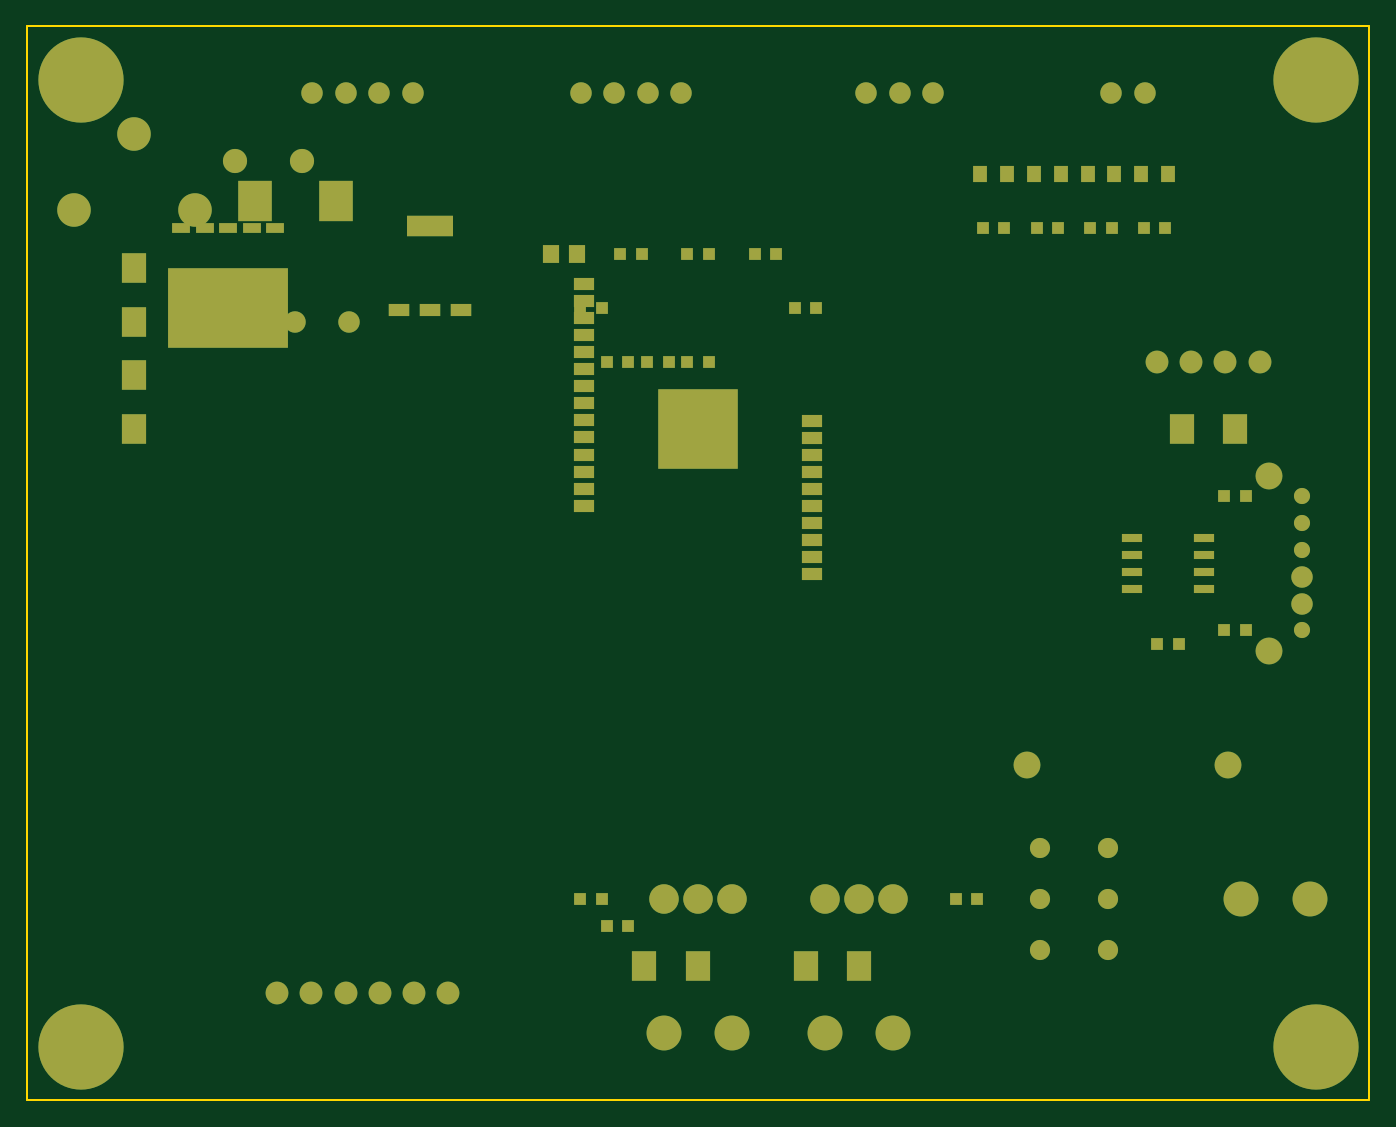
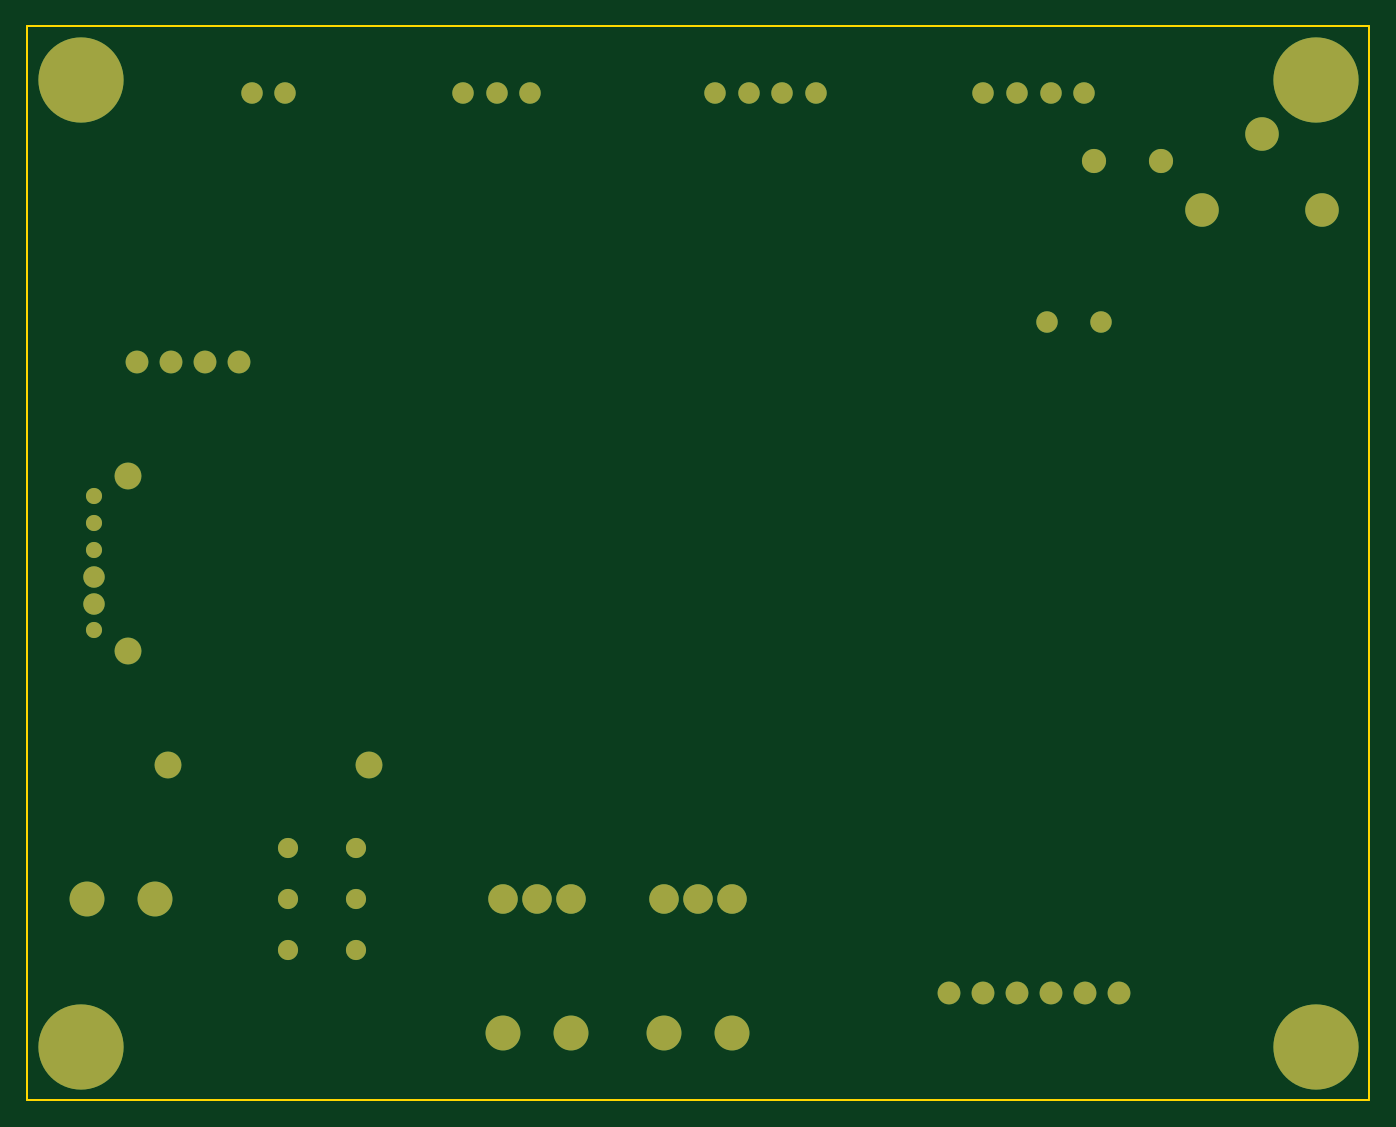
Circuit board: 7 layer files. Board 100.0 x 80.0 mm.
- bottom_copper: controller-B_Cu.gbl (5415 bytes)
- bottom_mask: controller-B_Mask.gbs (2824 bytes)
- bottom_silk: controller-B_Silkscreen.gbo (2834 bytes)
- outline: controller-Edge_Cuts.gm1 (661 bytes)
- top_copper: controller-F_Cu.gtl (13358 bytes)
- top_mask: controller-F_Mask.gts (6636 bytes)
- top_silk: controller-F_Silkscreen.gto (6646 bytes)

=== bottom_copper: controller-B_Cu.gbl ===
G04 #@! TF.GenerationSoftware,KiCad,Pcbnew,9.0.7*
G04 #@! TF.CreationDate,2026-04-22T00:05:46-05:00*
G04 #@! TF.ProjectId,controller,636f6e74-726f-46c6-9c65-722e6b696361,rev?*
G04 #@! TF.SameCoordinates,Original*
G04 #@! TF.FileFunction,Copper,L2,Bot*
G04 #@! TF.FilePolarity,Positive*
%FSLAX46Y46*%
G04 Gerber Fmt 4.6, Leading zero omitted, Abs format (unit mm)*
G04 Created by KiCad (PCBNEW 9.0.7) date 2026-04-22 00:05:46*
%MOMM*%
%LPD*%
G01*
G04 APERTURE LIST*
G04 #@! TA.AperFunction,ComponentPad*
%ADD10C,6.350000*%
G04 #@! TD*
G04 #@! TA.AperFunction,ComponentPad*
%ADD11C,2.500000*%
G04 #@! TD*
G04 #@! TA.AperFunction,ComponentPad*
%ADD12C,1.800000*%
G04 #@! TD*
G04 #@! TA.AperFunction,ComponentPad*
%ADD13C,1.600000*%
G04 #@! TD*
G04 #@! TA.AperFunction,ComponentPad*
%ADD14C,2.200000*%
G04 #@! TD*
G04 #@! TA.AperFunction,ComponentPad*
%ADD15C,1.500000*%
G04 #@! TD*
G04 #@! TA.AperFunction,ComponentPad*
%ADD16C,2.000000*%
G04 #@! TD*
G04 #@! TA.AperFunction,ComponentPad*
%ADD17C,2.600000*%
G04 #@! TD*
G04 #@! TA.AperFunction,ComponentPad*
%ADD18C,1.200000*%
G04 #@! TD*
G04 #@! TA.AperFunction,ComponentPad*
%ADD19C,1.700000*%
G04 #@! TD*
G04 APERTURE END LIST*
D10*
G04 #@! TO.P,H1,1*
G04 #@! TO.N,GND*
X4000000Y-4000000D03*
G04 #@! TD*
G04 #@! TO.P,H2,1*
G04 #@! TO.N,GND*
X96000000Y-4000000D03*
G04 #@! TD*
G04 #@! TO.P,H3,1*
G04 #@! TO.N,GND*
X4000000Y-76000000D03*
G04 #@! TD*
G04 #@! TO.P,H4,1*
G04 #@! TO.N,GND*
X96000000Y-76000000D03*
G04 #@! TD*
D11*
G04 #@! TO.P,J1,1*
G04 #@! TO.N,+24V_IN*
X8000000Y-8000000D03*
G04 #@! TO.P,J1,2*
G04 #@! TO.N,GND*
X3500000Y-13700000D03*
G04 #@! TO.P,J1,3*
X12500000Y-13700000D03*
G04 #@! TD*
D12*
G04 #@! TO.P,C1,1*
G04 #@! TO.N,+24V_SW*
X15500000Y-10000000D03*
G04 #@! TO.P,C1,2*
G04 #@! TO.N,GND*
X20500000Y-10000000D03*
G04 #@! TD*
D13*
G04 #@! TO.P,C2,1*
G04 #@! TO.N,+5V*
X20000000Y-22000000D03*
G04 #@! TO.P,C2,2*
G04 #@! TO.N,GND*
X24000000Y-22000000D03*
G04 #@! TD*
D14*
G04 #@! TO.P,Q1,1*
G04 #@! TO.N,FAN_GATE*
X47460000Y-65000000D03*
G04 #@! TO.P,Q1,2*
G04 #@! TO.N,FAN_OUT_N*
X50000000Y-65000000D03*
G04 #@! TO.P,Q1,3*
G04 #@! TO.N,GND*
X52540000Y-65000000D03*
G04 #@! TD*
G04 #@! TO.P,Q2,1*
G04 #@! TO.N,CO2_SOL_PWM*
X59460000Y-65000000D03*
G04 #@! TO.P,Q2,2*
G04 #@! TO.N,CO2_SOL_OUT_N*
X62000000Y-65000000D03*
G04 #@! TO.P,Q2,3*
G04 #@! TO.N,GND*
X64540000Y-65000000D03*
G04 #@! TD*
D15*
G04 #@! TO.P,K1,1*
G04 #@! TO.N,+5V*
X75460000Y-61190000D03*
G04 #@! TO.P,K1,2*
G04 #@! TO.N,CO2_SOL_PWM*
X80540000Y-61190000D03*
G04 #@! TO.P,K1,3*
G04 #@! TO.N,+12V*
X75460000Y-65000000D03*
G04 #@! TO.P,K1,4*
G04 #@! TO.N,CO2_SOL_OUT_N*
X80540000Y-65000000D03*
G04 #@! TO.P,K1,5*
G04 #@! TO.N,N/C*
X75460000Y-68810000D03*
G04 #@! TO.P,K1,6*
X80540000Y-68810000D03*
G04 #@! TD*
D16*
G04 #@! TO.P,J2,1*
G04 #@! TO.N,HEATER_SSR_PRE*
X74500000Y-55000000D03*
G04 #@! TO.P,J2,2*
G04 #@! TO.N,HEATER_SSR_OUT*
X89500000Y-55000000D03*
G04 #@! TD*
D17*
G04 #@! TO.P,J3,1*
G04 #@! TO.N,HEATER_SSR_OUT*
X90460000Y-65000000D03*
G04 #@! TO.P,J3,2*
G04 #@! TO.N,GND*
X95540000Y-65000000D03*
G04 #@! TD*
G04 #@! TO.P,J4,1*
G04 #@! TO.N,+12V*
X47460000Y-75000000D03*
G04 #@! TO.P,J4,2*
G04 #@! TO.N,FAN_OUT_N*
X52540000Y-75000000D03*
G04 #@! TD*
G04 #@! TO.P,J5,1*
G04 #@! TO.N,+12V*
X59460000Y-75000000D03*
G04 #@! TO.P,J5,2*
G04 #@! TO.N,CO2_SOL_OUT_N*
X64540000Y-75000000D03*
G04 #@! TD*
D13*
G04 #@! TO.P,J6,1*
G04 #@! TO.N,+3V3*
X21250000Y-5000000D03*
G04 #@! TO.P,J6,2*
G04 #@! TO.N,SDA*
X23750000Y-5000000D03*
G04 #@! TO.P,J6,3*
G04 #@! TO.N,SCL*
X26250000Y-5000000D03*
G04 #@! TO.P,J6,4*
G04 #@! TO.N,GND*
X28750000Y-5000000D03*
G04 #@! TD*
G04 #@! TO.P,J7,1*
G04 #@! TO.N,+5V*
X41250000Y-5000000D03*
G04 #@! TO.P,J7,2*
G04 #@! TO.N,MHZ19_TX*
X43750000Y-5000000D03*
G04 #@! TO.P,J7,3*
G04 #@! TO.N,MHZ19_RX*
X46250000Y-5000000D03*
G04 #@! TO.P,J7,4*
G04 #@! TO.N,GND*
X48750000Y-5000000D03*
G04 #@! TD*
G04 #@! TO.P,J8,1*
G04 #@! TO.N,+3V3*
X62500000Y-5000000D03*
G04 #@! TO.P,J8,2*
G04 #@! TO.N,DS18B20_DATA*
X65000000Y-5000000D03*
G04 #@! TO.P,J8,3*
G04 #@! TO.N,GND*
X67500000Y-5000000D03*
G04 #@! TD*
G04 #@! TO.P,J9,1*
G04 #@! TO.N,+12V*
X80750000Y-5000000D03*
G04 #@! TO.P,J9,2*
G04 #@! TO.N,WINDOW_HEATER*
X83250000Y-5000000D03*
G04 #@! TD*
G04 #@! TO.P,J10,VBUS*
G04 #@! TO.N,VBUS*
X95000000Y-43000000D03*
G04 #@! TO.P,J10,GND*
G04 #@! TO.N,GND*
X95000000Y-41000000D03*
D18*
G04 #@! TO.P,J10,D+*
G04 #@! TO.N,USB_DP*
X95000000Y-39000000D03*
G04 #@! TO.P,J10,D-*
G04 #@! TO.N,USB_DN*
X95000000Y-37000000D03*
G04 #@! TO.P,J10,CC1*
G04 #@! TO.N,USB_CC1*
X95000000Y-35000000D03*
G04 #@! TO.P,J10,CC2*
G04 #@! TO.N,USB_CC2*
X95000000Y-45000000D03*
D16*
G04 #@! TO.P,J10,M1*
G04 #@! TO.N,GND*
X92500000Y-46500000D03*
G04 #@! TO.P,J10,M2*
X92500000Y-33500000D03*
G04 #@! TD*
D19*
G04 #@! TO.P,J11,1*
G04 #@! TO.N,STEP*
X18650000Y-72000000D03*
G04 #@! TO.P,J11,2*
G04 #@! TO.N,DIR*
X21190000Y-72000000D03*
G04 #@! TO.P,J11,3*
G04 #@! TO.N,EN_N*
X23730000Y-72000000D03*
G04 #@! TO.P,J11,4*
G04 #@! TO.N,+24V_SW*
X26270000Y-72000000D03*
G04 #@! TO.P,J11,5*
G04 #@! TO.N,TMC_UART_TX*
X28810000Y-72000000D03*
G04 #@! TO.P,J11,6*
G04 #@! TO.N,TMC_UART_RX*
X31350000Y-72000000D03*
G04 #@! TD*
G04 #@! TO.P,J12,1*
G04 #@! TO.N,+3V3*
X84190000Y-25000000D03*
G04 #@! TO.P,J12,2*
G04 #@! TO.N,SWDIO*
X86730000Y-25000000D03*
G04 #@! TO.P,J12,3*
G04 #@! TO.N,SWCLK*
X89270000Y-25000000D03*
G04 #@! TO.P,J12,4*
G04 #@! TO.N,GND*
X91810000Y-25000000D03*
G04 #@! TD*
M02*

=== bottom_mask: controller-B_Mask.gbs ===
G04 #@! TF.GenerationSoftware,KiCad,Pcbnew,9.0.7*
G04 #@! TF.CreationDate,2026-04-22T00:05:46-05:00*
G04 #@! TF.ProjectId,controller,636f6e74-726f-46c6-9c65-722e6b696361,rev?*
G04 #@! TF.SameCoordinates,Original*
G04 #@! TF.FileFunction,Soldermask,Bot*
G04 #@! TF.FilePolarity,Negative*
%FSLAX46Y46*%
G04 Gerber Fmt 4.6, Leading zero omitted, Abs format (unit mm)*
G04 Created by KiCad (PCBNEW 9.0.7) date 2026-04-22 00:05:46*
%MOMM*%
%LPD*%
G01*
G04 APERTURE LIST*
%ADD10C,6.350000*%
%ADD11C,2.500000*%
%ADD12C,1.800000*%
%ADD13C,1.600000*%
%ADD14C,2.200000*%
%ADD15C,1.500000*%
%ADD16C,2.000000*%
%ADD17C,2.600000*%
%ADD18C,1.200000*%
%ADD19C,1.700000*%
G04 APERTURE END LIST*
D10*
G04 #@! TO.C,H1*
X4000000Y-4000000D03*
G04 #@! TD*
G04 #@! TO.C,H2*
X96000000Y-4000000D03*
G04 #@! TD*
G04 #@! TO.C,H3*
X4000000Y-76000000D03*
G04 #@! TD*
G04 #@! TO.C,H4*
X96000000Y-76000000D03*
G04 #@! TD*
D11*
G04 #@! TO.C,J1*
X8000000Y-8000000D03*
X3500000Y-13700000D03*
X12500000Y-13700000D03*
G04 #@! TD*
D12*
G04 #@! TO.C,C1*
X15500000Y-10000000D03*
X20500000Y-10000000D03*
G04 #@! TD*
D13*
G04 #@! TO.C,C2*
X20000000Y-22000000D03*
X24000000Y-22000000D03*
G04 #@! TD*
D14*
G04 #@! TO.C,Q1*
X47460000Y-65000000D03*
X50000000Y-65000000D03*
X52540000Y-65000000D03*
G04 #@! TD*
G04 #@! TO.C,Q2*
X59460000Y-65000000D03*
X62000000Y-65000000D03*
X64540000Y-65000000D03*
G04 #@! TD*
D15*
G04 #@! TO.C,K1*
X75460000Y-61190000D03*
X80540000Y-61190000D03*
X75460000Y-65000000D03*
X80540000Y-65000000D03*
X75460000Y-68810000D03*
X80540000Y-68810000D03*
G04 #@! TD*
D16*
G04 #@! TO.C,J2*
X74500000Y-55000000D03*
X89500000Y-55000000D03*
G04 #@! TD*
D17*
G04 #@! TO.C,J3*
X90460000Y-65000000D03*
X95540000Y-65000000D03*
G04 #@! TD*
G04 #@! TO.C,J4*
X47460000Y-75000000D03*
X52540000Y-75000000D03*
G04 #@! TD*
G04 #@! TO.C,J5*
X59460000Y-75000000D03*
X64540000Y-75000000D03*
G04 #@! TD*
D13*
G04 #@! TO.C,J6*
X21250000Y-5000000D03*
X23750000Y-5000000D03*
X26250000Y-5000000D03*
X28750000Y-5000000D03*
G04 #@! TD*
G04 #@! TO.C,J7*
X41250000Y-5000000D03*
X43750000Y-5000000D03*
X46250000Y-5000000D03*
X48750000Y-5000000D03*
G04 #@! TD*
G04 #@! TO.C,J8*
X62500000Y-5000000D03*
X65000000Y-5000000D03*
X67500000Y-5000000D03*
G04 #@! TD*
G04 #@! TO.C,J9*
X80750000Y-5000000D03*
X83250000Y-5000000D03*
G04 #@! TD*
G04 #@! TO.C,J10*
X95000000Y-43000000D03*
X95000000Y-41000000D03*
D18*
X95000000Y-39000000D03*
X95000000Y-37000000D03*
X95000000Y-35000000D03*
X95000000Y-45000000D03*
D16*
X92500000Y-46500000D03*
X92500000Y-33500000D03*
G04 #@! TD*
D19*
G04 #@! TO.C,J11*
X18650000Y-72000000D03*
X21190000Y-72000000D03*
X23730000Y-72000000D03*
X26270000Y-72000000D03*
X28810000Y-72000000D03*
X31350000Y-72000000D03*
G04 #@! TD*
G04 #@! TO.C,J12*
X84190000Y-25000000D03*
X86730000Y-25000000D03*
X89270000Y-25000000D03*
X91810000Y-25000000D03*
G04 #@! TD*
M02*

=== bottom_silk: controller-B_Silkscreen.gbo ===
G04 #@! TF.GenerationSoftware,KiCad,Pcbnew,9.0.7*
G04 #@! TF.CreationDate,2026-04-22T00:05:46-05:00*
G04 #@! TF.ProjectId,controller,636f6e74-726f-46c6-9c65-722e6b696361,rev?*
G04 #@! TF.SameCoordinates,Original*
G04 #@! TF.FileFunction,Legend,Bot*
G04 #@! TF.FilePolarity,Positive*
%FSLAX46Y46*%
G04 Gerber Fmt 4.6, Leading zero omitted, Abs format (unit mm)*
G04 Created by KiCad (PCBNEW 9.0.7) date 2026-04-22 00:05:46*
%MOMM*%
%LPD*%
G01*
G04 APERTURE LIST*
%ADD10C,6.350000*%
%ADD11C,2.500000*%
%ADD12C,1.800000*%
%ADD13C,1.600000*%
%ADD14C,2.200000*%
%ADD15C,1.500000*%
%ADD16C,2.000000*%
%ADD17C,2.600000*%
%ADD18C,1.200000*%
%ADD19C,1.700000*%
G04 APERTURE END LIST*
%LPC*%
D10*
G04 #@! TO.C,H1*
X4000000Y-4000000D03*
G04 #@! TD*
G04 #@! TO.C,H2*
X96000000Y-4000000D03*
G04 #@! TD*
G04 #@! TO.C,H3*
X4000000Y-76000000D03*
G04 #@! TD*
G04 #@! TO.C,H4*
X96000000Y-76000000D03*
G04 #@! TD*
D11*
G04 #@! TO.C,J1*
X8000000Y-8000000D03*
X3500000Y-13700000D03*
X12500000Y-13700000D03*
G04 #@! TD*
D12*
G04 #@! TO.C,C1*
X15500000Y-10000000D03*
X20500000Y-10000000D03*
G04 #@! TD*
D13*
G04 #@! TO.C,C2*
X20000000Y-22000000D03*
X24000000Y-22000000D03*
G04 #@! TD*
D14*
G04 #@! TO.C,Q1*
X47460000Y-65000000D03*
X50000000Y-65000000D03*
X52540000Y-65000000D03*
G04 #@! TD*
G04 #@! TO.C,Q2*
X59460000Y-65000000D03*
X62000000Y-65000000D03*
X64540000Y-65000000D03*
G04 #@! TD*
D15*
G04 #@! TO.C,K1*
X75460000Y-61190000D03*
X80540000Y-61190000D03*
X75460000Y-65000000D03*
X80540000Y-65000000D03*
X75460000Y-68810000D03*
X80540000Y-68810000D03*
G04 #@! TD*
D16*
G04 #@! TO.C,J2*
X74500000Y-55000000D03*
X89500000Y-55000000D03*
G04 #@! TD*
D17*
G04 #@! TO.C,J3*
X90460000Y-65000000D03*
X95540000Y-65000000D03*
G04 #@! TD*
G04 #@! TO.C,J4*
X47460000Y-75000000D03*
X52540000Y-75000000D03*
G04 #@! TD*
G04 #@! TO.C,J5*
X59460000Y-75000000D03*
X64540000Y-75000000D03*
G04 #@! TD*
D13*
G04 #@! TO.C,J6*
X21250000Y-5000000D03*
X23750000Y-5000000D03*
X26250000Y-5000000D03*
X28750000Y-5000000D03*
G04 #@! TD*
G04 #@! TO.C,J7*
X41250000Y-5000000D03*
X43750000Y-5000000D03*
X46250000Y-5000000D03*
X48750000Y-5000000D03*
G04 #@! TD*
G04 #@! TO.C,J8*
X62500000Y-5000000D03*
X65000000Y-5000000D03*
X67500000Y-5000000D03*
G04 #@! TD*
G04 #@! TO.C,J9*
X80750000Y-5000000D03*
X83250000Y-5000000D03*
G04 #@! TD*
G04 #@! TO.C,J10*
X95000000Y-43000000D03*
X95000000Y-41000000D03*
D18*
X95000000Y-39000000D03*
X95000000Y-37000000D03*
X95000000Y-35000000D03*
X95000000Y-45000000D03*
D16*
X92500000Y-46500000D03*
X92500000Y-33500000D03*
G04 #@! TD*
D19*
G04 #@! TO.C,J11*
X18650000Y-72000000D03*
X21190000Y-72000000D03*
X23730000Y-72000000D03*
X26270000Y-72000000D03*
X28810000Y-72000000D03*
X31350000Y-72000000D03*
G04 #@! TD*
G04 #@! TO.C,J12*
X84190000Y-25000000D03*
X86730000Y-25000000D03*
X89270000Y-25000000D03*
X91810000Y-25000000D03*
G04 #@! TD*
%LPD*%
M02*

=== outline: controller-Edge_Cuts.gm1 ===
G04 #@! TF.GenerationSoftware,KiCad,Pcbnew,9.0.7*
G04 #@! TF.CreationDate,2026-04-22T00:05:46-05:00*
G04 #@! TF.ProjectId,controller,636f6e74-726f-46c6-9c65-722e6b696361,rev?*
G04 #@! TF.SameCoordinates,Original*
G04 #@! TF.FileFunction,Profile,NP*
%FSLAX46Y46*%
G04 Gerber Fmt 4.6, Leading zero omitted, Abs format (unit mm)*
G04 Created by KiCad (PCBNEW 9.0.7) date 2026-04-22 00:05:46*
%MOMM*%
%LPD*%
G01*
G04 APERTURE LIST*
G04 #@! TA.AperFunction,Profile*
%ADD10C,0.150000*%
G04 #@! TD*
G04 APERTURE END LIST*
D10*
X0Y0D02*
X100000000Y0D01*
X100000000Y0D02*
X100000000Y-80000000D01*
X100000000Y-80000000D02*
X0Y-80000000D01*
X0Y-80000000D02*
X0Y0D01*
M02*

=== top_copper: controller-F_Cu.gtl (13358 bytes, source omitted) ===
=== top_mask: controller-F_Mask.gts (6636 bytes, source omitted) ===
=== top_silk: controller-F_Silkscreen.gto (6646 bytes, source omitted) ===
